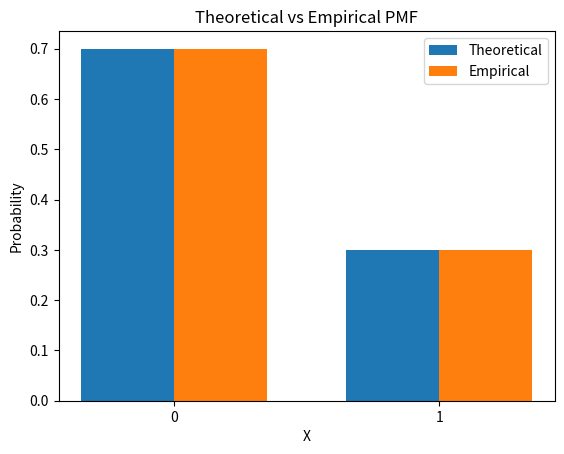

The script that saved this image:
import numpy as np
import matplotlib.pyplot as plt


# ============================================================
# PROBLEM 1: SIMULATING CUSTOMER CLICKS
# ============================================================

# Given probability
p = 0.30

# Number of customers
sample_size = 20


# ============================================================
# STEP 1: GENERATE BERNOULLI OBSERVATIONS
# ============================================================

samples = np.random.binomial(
    n=1,
    p=p,
    size=sample_size
)

print("Generated observations:")
print(samples)


# ============================================================
# STEP 2: COUNT CLICKS AND NON-CLICKS
# ============================================================

number_of_clicks = np.sum(samples == 1)
number_of_non_clicks = np.sum(samples == 0)

print("\nNumber of clicks:", number_of_clicks)
print("Number of non-clicks:", number_of_non_clicks)

print(
    "Total observations:",
    number_of_clicks + number_of_non_clicks
)


# ============================================================
# STEP 3: CALCULATE EMPIRICAL PMF
# ============================================================

empirical_p_0 = number_of_non_clicks / sample_size
empirical_p_1 = number_of_clicks / sample_size

print("\nEmpirical PMF")
print("P(X = 0):", empirical_p_0)
print("P(X = 1):", empirical_p_1)


# ============================================================
# STEP 4: THEORETICAL PMF
# ============================================================

theoretical_p_0 = 1 - p
theoretical_p_1 = p

print("\nTheoretical PMF")
print("P(X = 0):", theoretical_p_0)
print("P(X = 1):", theoretical_p_1)


# ============================================================
# STEP 5: EXPECTATION
# ============================================================

# Theoretical expectation of Bernoulli random variable
theoretical_mean = p

# Empirical expectation
empirical_mean = np.mean(samples)

print("\nExpectation")
print("Theoretical:", theoretical_mean)
print("Empirical:", empirical_mean)


# ============================================================
# STEP 6: VARIANCE
# ============================================================

# Theoretical variance
theoretical_variance = p * (1 - p)

# Empirical variance
empirical_variance = np.var(samples)

print("\nVariance")
print("Theoretical:", theoretical_variance)
print("Empirical:", empirical_variance)


# ============================================================
# STEP 7: FINAL RESULT TABLE
# ============================================================

mean_difference = abs(
    theoretical_mean - empirical_mean
)

variance_difference = abs(
    theoretical_variance - empirical_variance
)

print("\nFinal Result Table")
print("-" * 60)

print(
    f"{'Measure':<15}"
    f"{'Theoretical':<15}"
    f"{'Empirical':<15}"
    f"{'Difference':<15}"
)

print("-" * 60)

print(
    f"{'Expectation':<15}"
    f"{theoretical_mean:<15.4f}"
    f"{empirical_mean:<15.4f}"
    f"{mean_difference:<15.4f}"
)

print(
    f"{'Variance':<15}"
    f"{theoretical_variance:<15.4f}"
    f"{empirical_variance:<15.4f}"
    f"{variance_difference:<15.4f}"
)


# ============================================================
# STEP 8: PLOT THEORETICAL VS EMPIRICAL PMF
# ============================================================

x = [0, 1]

theoretical_pmf = [
    theoretical_p_0,
    theoretical_p_1
]

empirical_pmf = [
    empirical_p_0,
    empirical_p_1
]

width = 0.35

plt.bar(
    np.array(x) - width / 2,
    theoretical_pmf,
    width=width,
    label="Theoretical"
)

plt.bar(
    np.array(x) + width / 2,
    empirical_pmf,
    width=width,
    label="Empirical"
)

plt.xlabel("X")
plt.ylabel("Probability")
plt.title("Theoretical vs Empirical PMF")
plt.xticks(x)
plt.legend()

plt.show()


# ============================================================
# STEP 9: EFFECT OF SAMPLE SIZE
# ============================================================

sample_sizes = [10, 100, 1000, 10000]

print("\nEffect of Sample Size")
print("-" * 75)

print(
    f"{'Sample Size':<15}"
    f"{'P(X=0)':<15}"
    f"{'P(X=1)':<15}"
    f"{'Mean':<15}"
    f"{'Variance':<15}"
)

print("-" * 75)

for n in sample_sizes:

    samples_n = np.random.binomial(
        n=1,
        p=p,
        size=n
    )

    count_0 = np.sum(samples_n == 0)
    count_1 = np.sum(samples_n == 1)

    probability_0 = count_0 / n
    probability_1 = count_1 / n

    mean = np.mean(samples_n)
    variance = np.var(samples_n)

    print(
        f"{n:<15}"
        f"{probability_0:<15.4f}"
        f"{probability_1:<15.4f}"
        f"{mean:<15.4f}"
        f"{variance:<15.4f}"
    )
